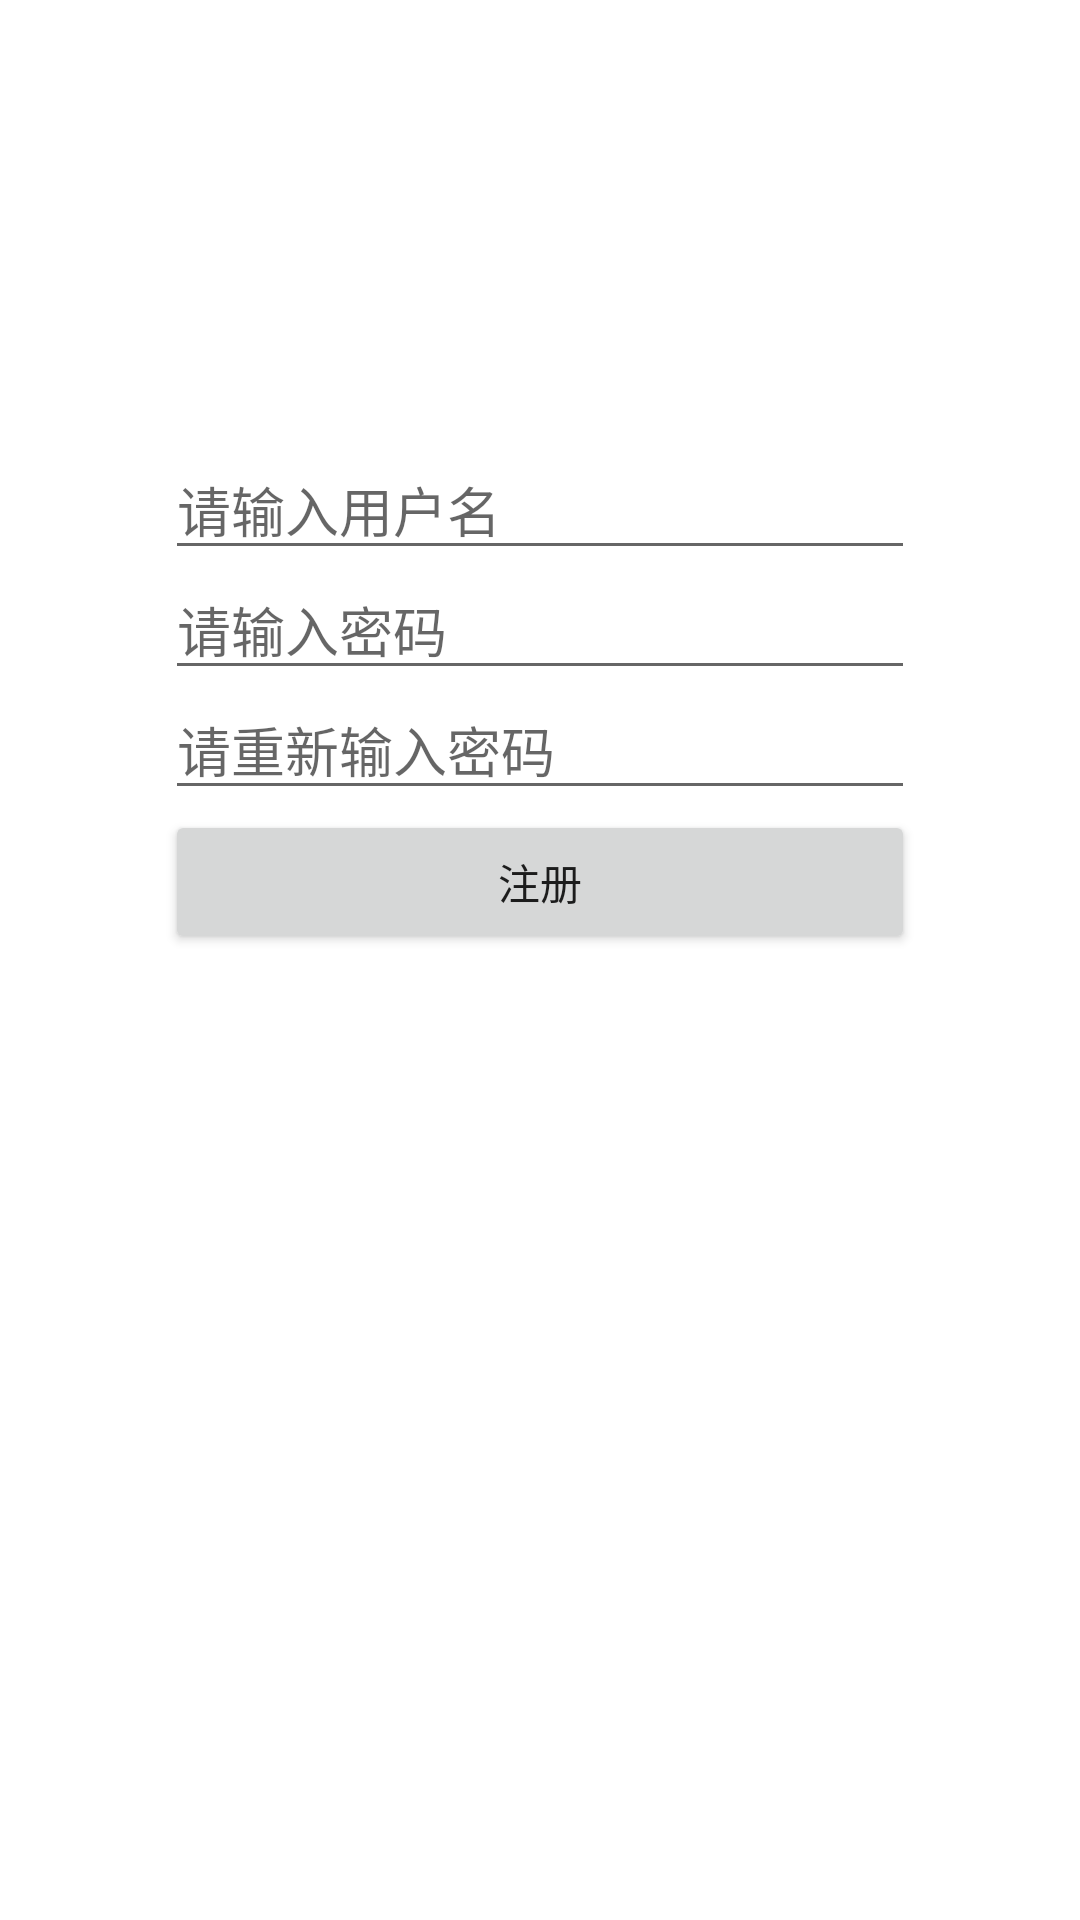

Android layout source for this screen:
<!-- AndroidManifest.xml: application theme Theme.NoevlApplication -->
<!-- res/layout/activity_register.xml -->
<?xml version="1.0" encoding="utf-8"?>
<LinearLayout xmlns:android="http://schemas.android.com/apk/res/android"
    xmlns:app="http://schemas.android.com/apk/res-auto"
    xmlns:tools="http://schemas.android.com/tools"
    android:layout_width="match_parent"
    android:layout_height="match_parent"
    android:orientation="vertical"
    tools:context="com.example.novelapplication.ui.activities.RegisterActivity">
    <EditText
        android:layout_marginTop="150dp"
        android:id="@+id/registerAccount"
        android:layout_gravity="center_horizontal"
        android:hint="请输入用户名"
        android:layout_width="250dp"
        android:layout_height="40dp"/>
    <EditText
        android:id="@+id/registerPsd"
        android:layout_gravity="center_horizontal"
        android:hint="请输入密码"
        android:inputType="textPassword"
        android:layout_width="250dp"
        android:layout_height="40dp"/>
    <EditText
        android:id="@+id/registerPsdRepeat"
        android:layout_gravity="center_horizontal"
        android:hint="请重新输入密码"
        android:inputType="textPassword"
        android:layout_width="250dp"
        android:layout_height="40dp"/>
    <Button
        android:id="@+id/registerExecutor"
        android:layout_width="250dp"
        android:layout_height="wrap_content"
        android:text="注册"
        android:layout_gravity="center_horizontal"/>
</LinearLayout>
<!-- resources referenced by this layout -->
<resources>
  <style name="Theme.NoevlApplication" parent="Theme.MaterialComponents.DayNight.DarkActionBar">
          
          <item name="colorPrimary">@color/purple_500</item>
          <item name="colorPrimaryVariant">@color/purple_700</item>
          <item name="colorOnPrimary">@color/white</item>
          
          <item name="colorSecondary">@color/teal_200</item>
          <item name="colorSecondaryVariant">@color/teal_700</item>
          <item name="colorOnSecondary">@color/black</item>
          
          <item name="android:statusBarColor" tools:targetApi="l">?attr/colorPrimaryVariant</item>
          
      </style>
  <!-- not gathered from this repository: default colours our renderer supplied (Android Studio template values) -->
  <color name="purple_500">#FF6200EE</color>
  <color name="purple_700">#FF3700B3</color>
  <color name="teal_200">#FF03DAC5</color>
  <color name="teal_700">#FF018786</color>
  <color name="black">#FF000000</color>
  <color name="white">#FFFFFFFF</color>
</resources>
